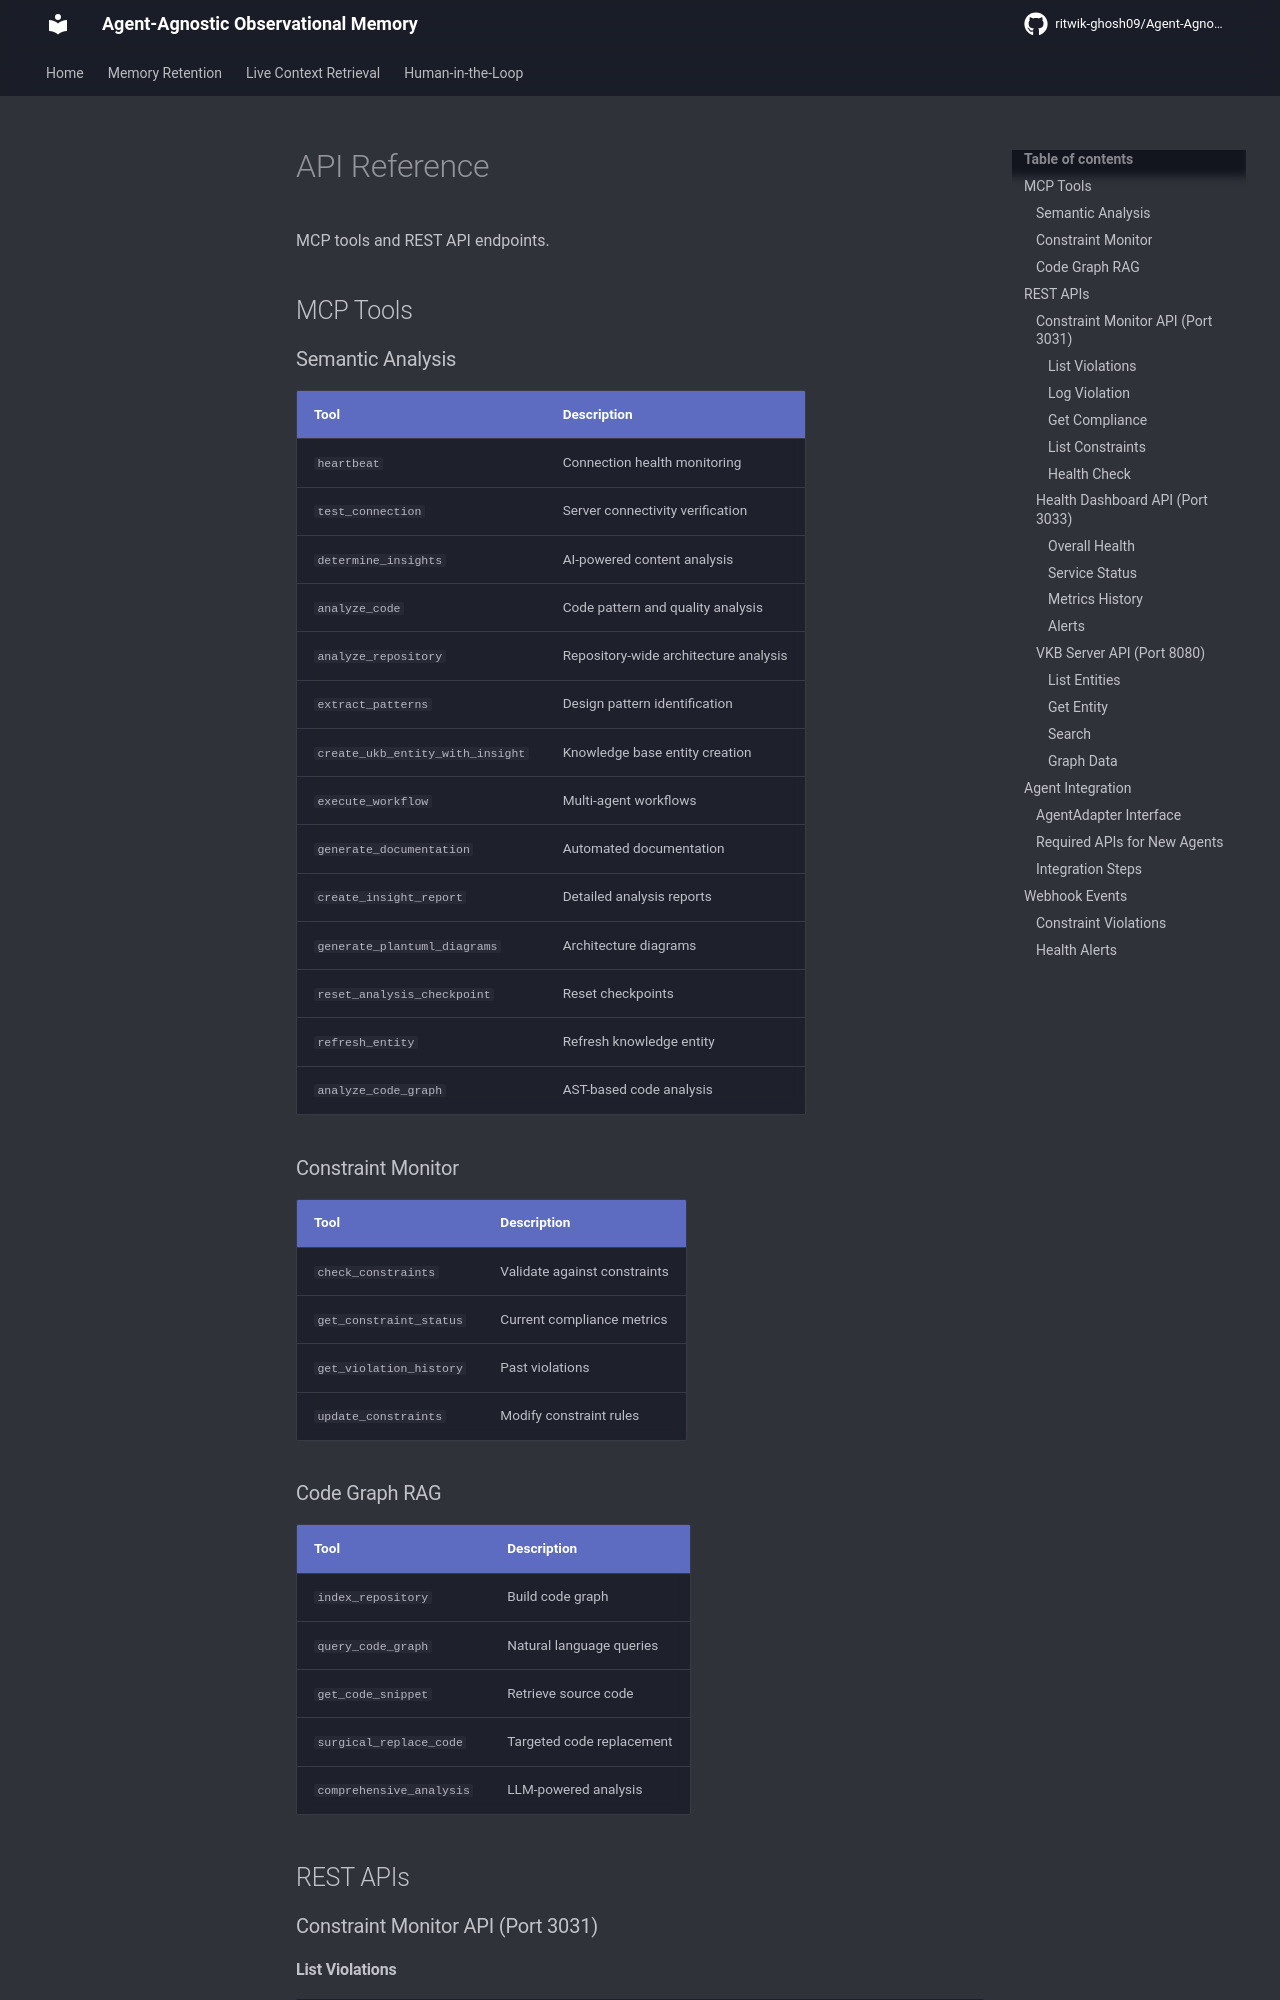

repository: ritwik-ghosh09/Agent-Agnostic-Observational-Memory · page: reference/api/index.html · generator: mkdocs

# API Reference

MCP tools and REST API endpoints.

## MCP Tools

### Semantic Analysis

| Tool | Description |
|------|-------------|
| `heartbeat` | Connection health monitoring |
| `test_connection` | Server connectivity verification |
| `determine_insights` | AI-powered content analysis |
| `analyze_code` | Code pattern and quality analysis |
| `analyze_repository` | Repository-wide architecture analysis |
| `extract_patterns` | Design pattern identification |
| `create_ukb_entity_with_insight` | Knowledge base entity creation |
| `execute_workflow` | Multi-agent workflows |
| `generate_documentation` | Automated documentation |
| `create_insight_report` | Detailed analysis reports |
| `generate_plantuml_diagrams` | Architecture diagrams |
| `reset_analysis_checkpoint` | Reset checkpoints |
| `refresh_entity` | Refresh knowledge entity |
| `analyze_code_graph` | AST-based code analysis |

### Constraint Monitor

| Tool | Description |
|------|-------------|
| `check_constraints` | Validate against constraints |
| `get_constraint_status` | Current compliance metrics |
| `get_violation_history` | Past violations |
| `update_constraints` | Modify constraint rules |
